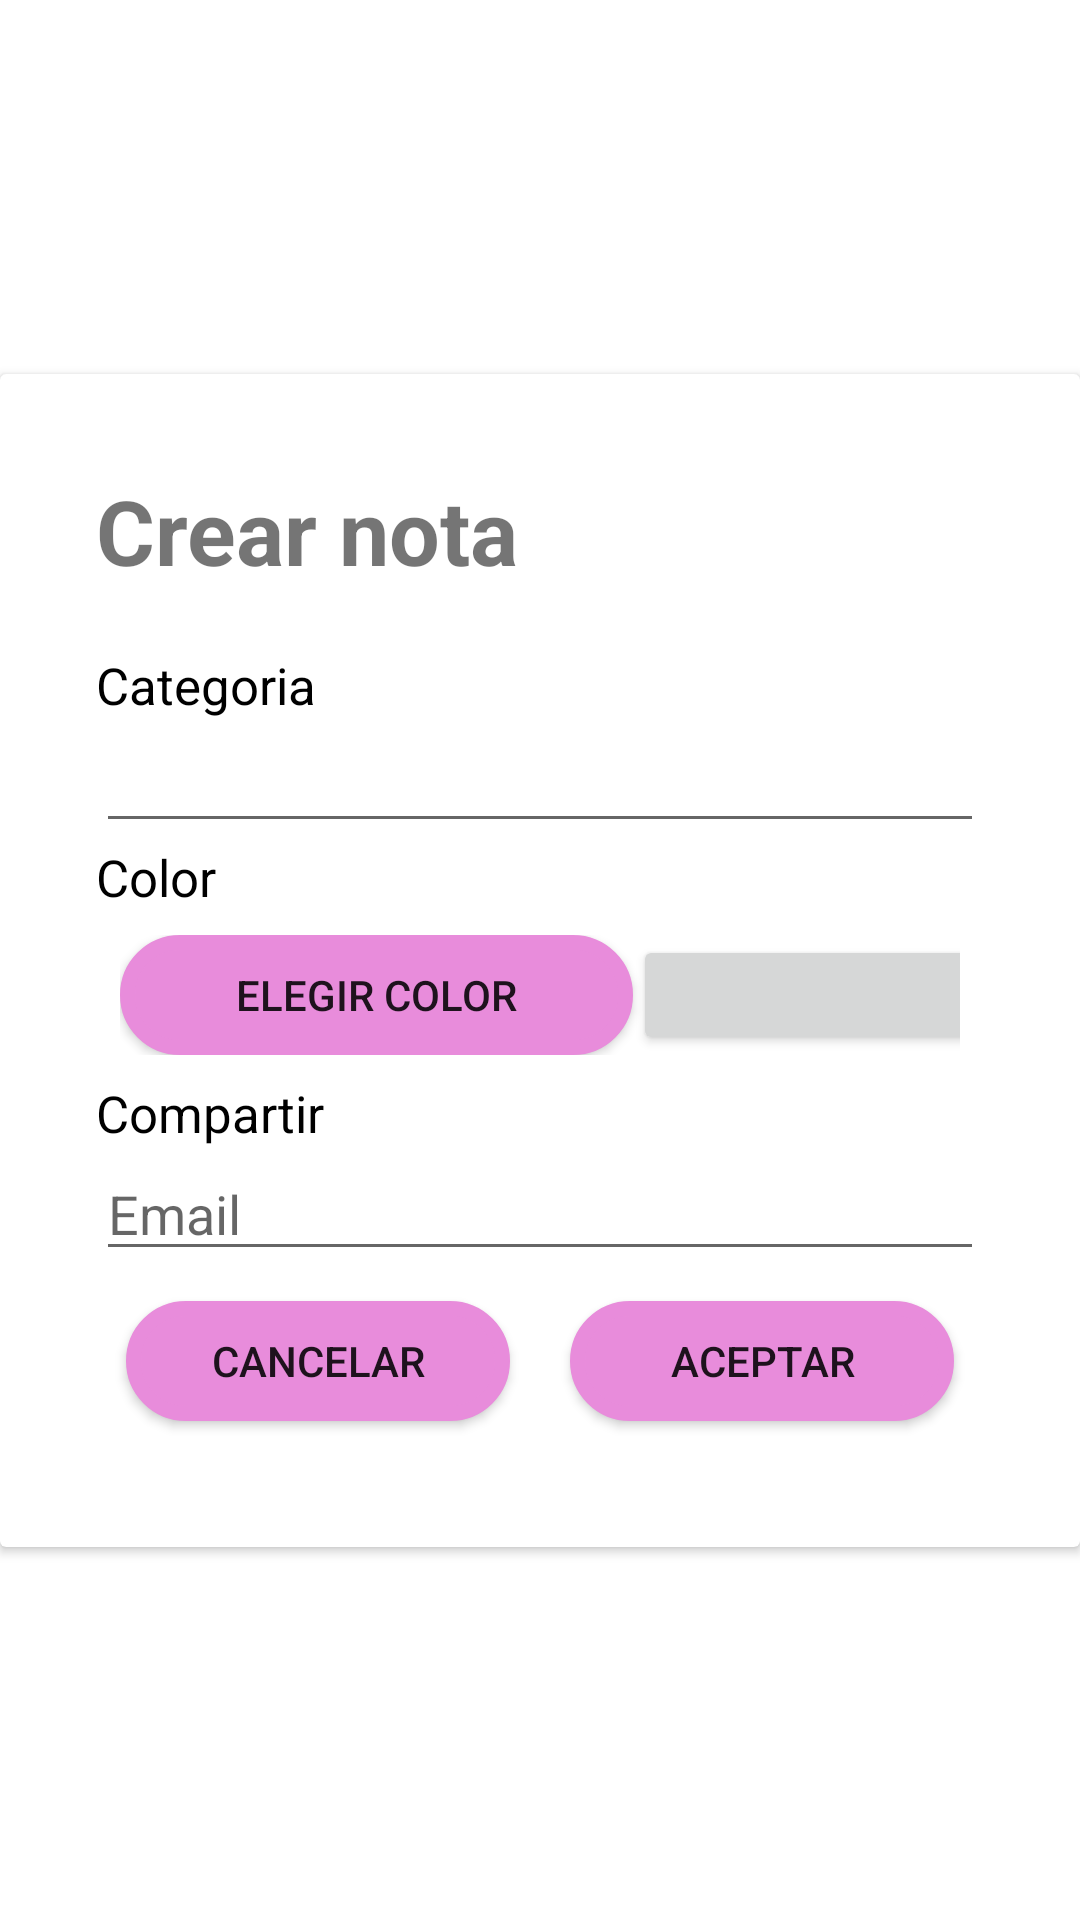

Produce the Android XML layout that renders to this screen, including the resource entries it uses.
<!-- AndroidManifest.xml: application theme Theme.CoinNote -->
<!-- res/layout/dialog_add_note.xml -->
<?xml version="1.0" encoding="utf-8"?>
<androidx.constraintlayout.widget.ConstraintLayout xmlns:android="http://schemas.android.com/apk/res/android"
    xmlns:app="http://schemas.android.com/apk/res-auto"
    xmlns:tools="http://schemas.android.com/tools"
    android:id="@+id/dialog_add_note"
    android:layout_width="match_parent"
    android:layout_height="match_parent">

    <androidx.cardview.widget.CardView
        android:layout_width="match_parent"
        android:layout_height="wrap_content"
        app:layout_constraintBottom_toBottomOf="parent"
        app:layout_constraintTop_toTopOf="parent">

        <LinearLayout
            android:layout_width="match_parent"
            android:layout_height="wrap_content"
            android:layout_margin="16dp"
            android:orientation="vertical"
            android:padding="16dp"
            app:layout_constraintBottom_toBottomOf="parent"
            app:layout_constraintEnd_toEndOf="parent"
            app:layout_constraintStart_toStartOf="parent"
            app:layout_constraintTop_toTopOf="parent">

            <TextView
                android:id="@+id/dialog_add_note_title"
                android:layout_width="match_parent"
                android:layout_height="wrap_content"
                android:gravity="left"
                android:text="Crear nota"
                android:textSize="30dp"
                android:textStyle="bold" />

            <Space
                android:layout_width="match_parent"
                android:layout_height="20dp" />

            <TextView
                android:id="@+id/dialog_add_note_category"
                android:layout_width="match_parent"
                android:layout_height="wrap_content"
                android:text="Categoria"
                android:textColor="@color/black"
                android:textSize="17dp" />

            <EditText
                android:id="@+id/dialog_add_note_category_variable"
                android:layout_width="match_parent"
                android:layout_height="wrap_content"
                android:ems="10"
                android:inputType="textPersonName" />

            <Space
                android:layout_width="match_parent"
                android:layout_height="wrap_content" />

            <TextView
                android:id="@+id/dialog_add_note_color"
                android:layout_width="match_parent"
                android:layout_height="wrap_content"
                android:text="Color"
                android:textColor="@color/black"
                android:textSize="17dp" />

            <LinearLayout
                android:layout_width="match_parent"
                android:layout_height="match_parent"
                android:orientation="horizontal"
                android:padding="8dp">

                <Button
                    android:id="@+id/dialog_add_note_color_picker"
                    android:layout_width="171dp"
                    android:layout_height="40dp"
                    android:background="@drawable/boton_login"
                    android:onClick="openColorPicker"
                    android:text="Elegir color"
                    app:backgroundTint="#E88CDB" />

                <Button
                    android:id="@+id/box_color"
                    android:layout_width="120dp"
                    android:layout_height="40dp"
                    android:clickable="false"/>


            </LinearLayout>

            <Space
                android:layout_width="match_parent"
                android:layout_height="wrap_content" />

            <TextView
                android:id="@+id/dialog_add_note_compartir"
                android:layout_width="match_parent"
                android:layout_height="wrap_content"
                android:text="Compartir"
                android:textColor="@color/black"
                android:textSize="17dp" />

            <EditText
                android:id="@+id/dialog_add_note_compartir_variable"
                android:layout_width="match_parent"
                android:layout_height="wrap_content"
                android:ems="10"
                android:hint="Email"
                android:inputType="textPersonName" />

            <LinearLayout
                android:layout_width="match_parent"
                android:layout_height="match_parent"

                android:orientation="horizontal">

                <Button
                    android:id="@+id/dialog_add_note_cancelar"
                    android:layout_width="wrap_content"
                    android:layout_height="40dp"
                    android:layout_margin="10dp"
                    android:layout_weight="1"
                    android:background="@drawable/boton_login"

                    android:text="Cancelar"
                    app:backgroundTint="#E88CDB" />

                <Button
                    android:id="@+id/dialog_add_note_aceptar"
                    android:layout_width="wrap_content"
                    android:layout_height="40dp"
                    android:layout_margin="10dp"
                    android:layout_weight="1"
                    android:background="@drawable/boton_login"
                    android:text="Aceptar"
                    app:backgroundTint="#E88CDB" />
            </LinearLayout>

        </LinearLayout>
    </androidx.cardview.widget.CardView>
</androidx.constraintlayout.widget.ConstraintLayout>
<!-- resources referenced by this layout -->
<resources>
  <color name="black">#FF000000</color>
  <!-- drawable boton_login (drawable) -->
  <?xml version="1.0" encoding="utf-8"?>
  <shape xmlns:android="http://schemas.android.com/apk/res/android">
      <solid android:color="@color/white"></solid>
      <corners android:radius="20dp"></corners>
      <stroke android:color="@color/Button" android:width="5dp"></stroke>
  </shape>
  <style name="Theme.CoinNote" parent="Theme.MaterialComponents.DayNight.NoActionBar">
          
          <item name="colorPrimary">@color/Primary</item>
          <item name="colorPrimaryVariant">@color/Primary</item>
          <item name="colorOnPrimary">@color/white</item>
          
          <item name="colorSecondary">@color/Button</item>
          <item name="colorSecondaryVariant">@color/teal_700</item>
          <item name="colorOnSecondary">@color/white</item>
          
          <item name="android:statusBarColor" tools:targetApi="l">?attr/colorPrimaryVariant</item>
          
      </style>
  <color name="white">#FFFFFFFF</color>
  <color name="Button">#E88CDB</color>
  <color name="Primary">#4737ad</color>
  <color name="teal_700">#e8e4e6</color>
</resources>
